3-way image classification set "QCData" from GitHub (MohdAjWrk/Quality-Control_Products-Defect-Detection); label vocabulary: accepted, background, rejected.

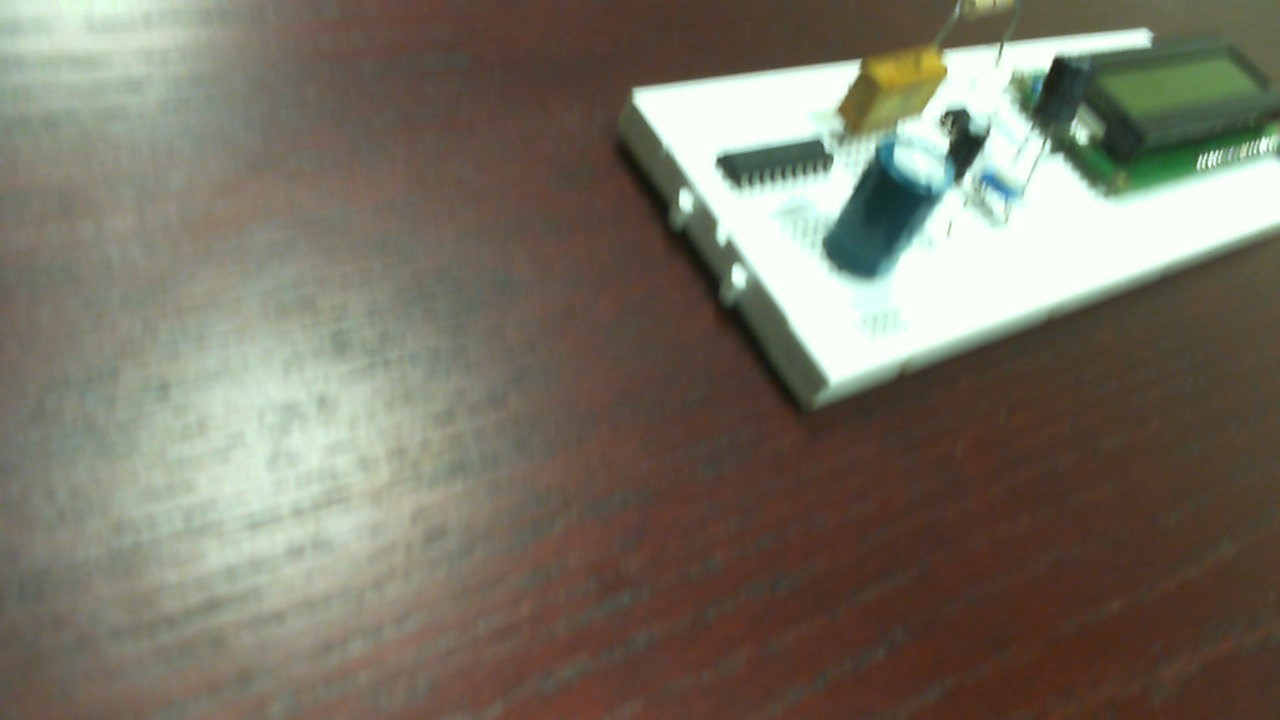
Label: accepted

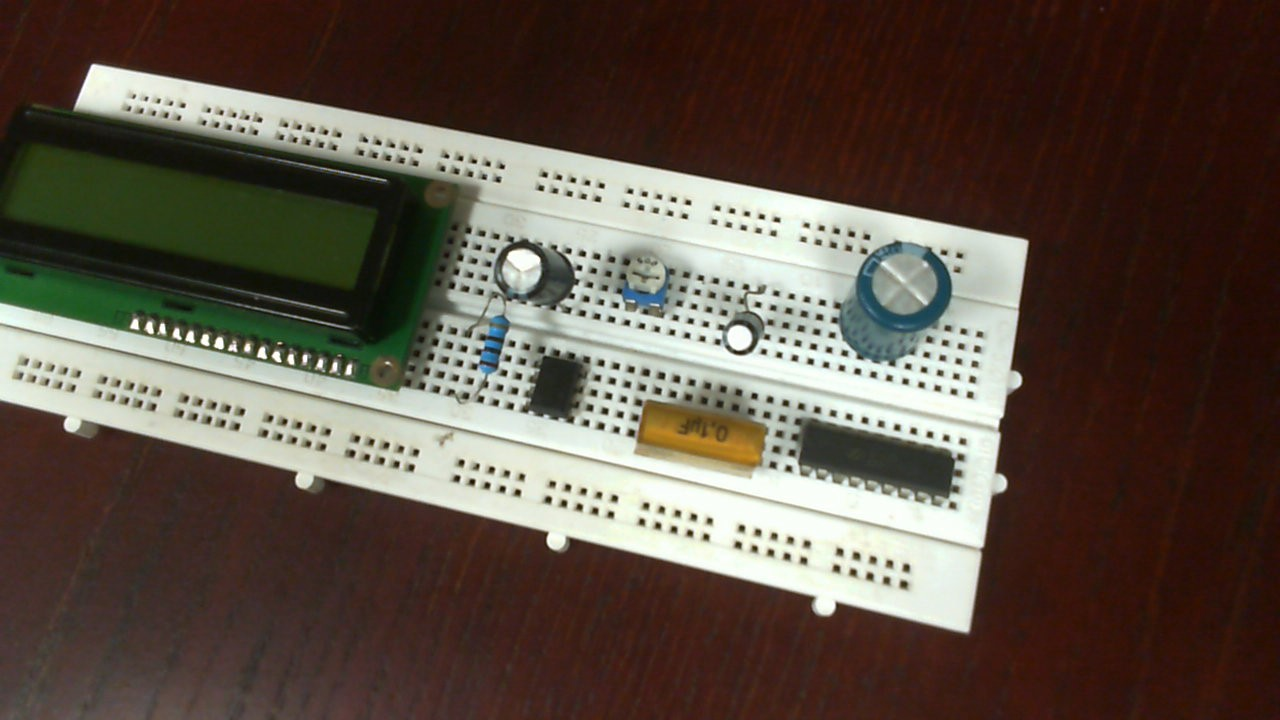
Label: rejected

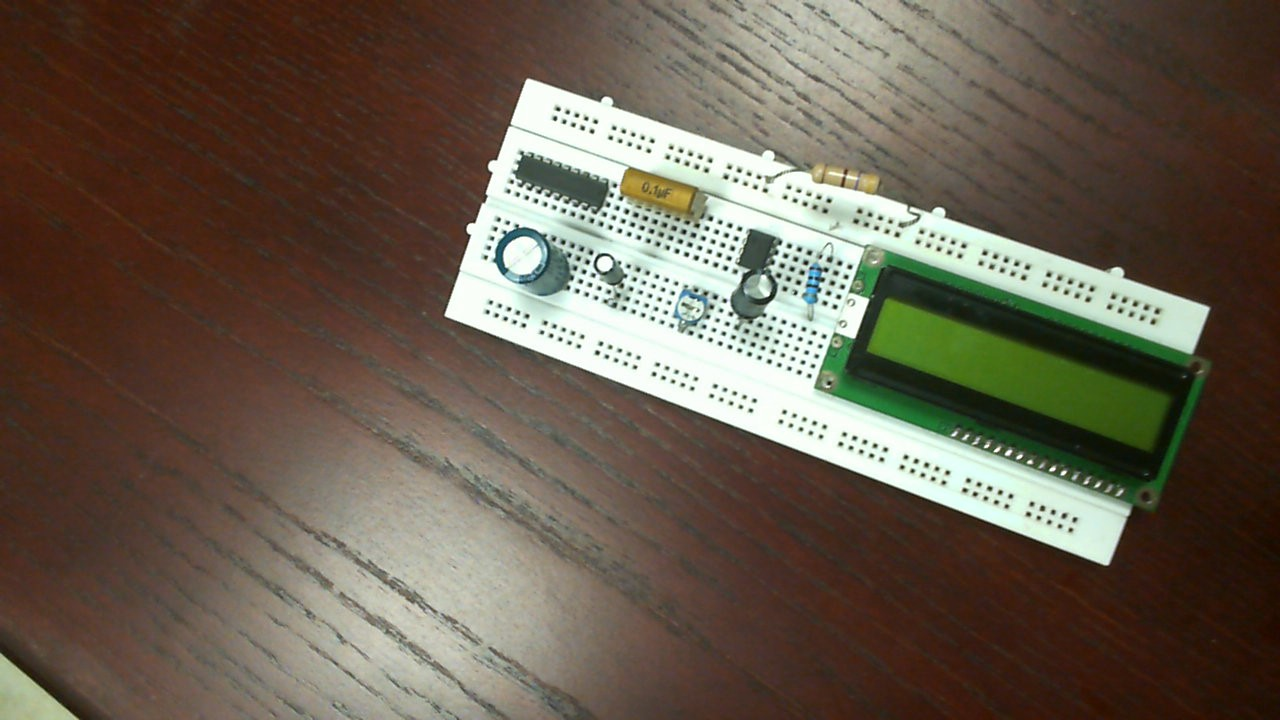
Label: accepted

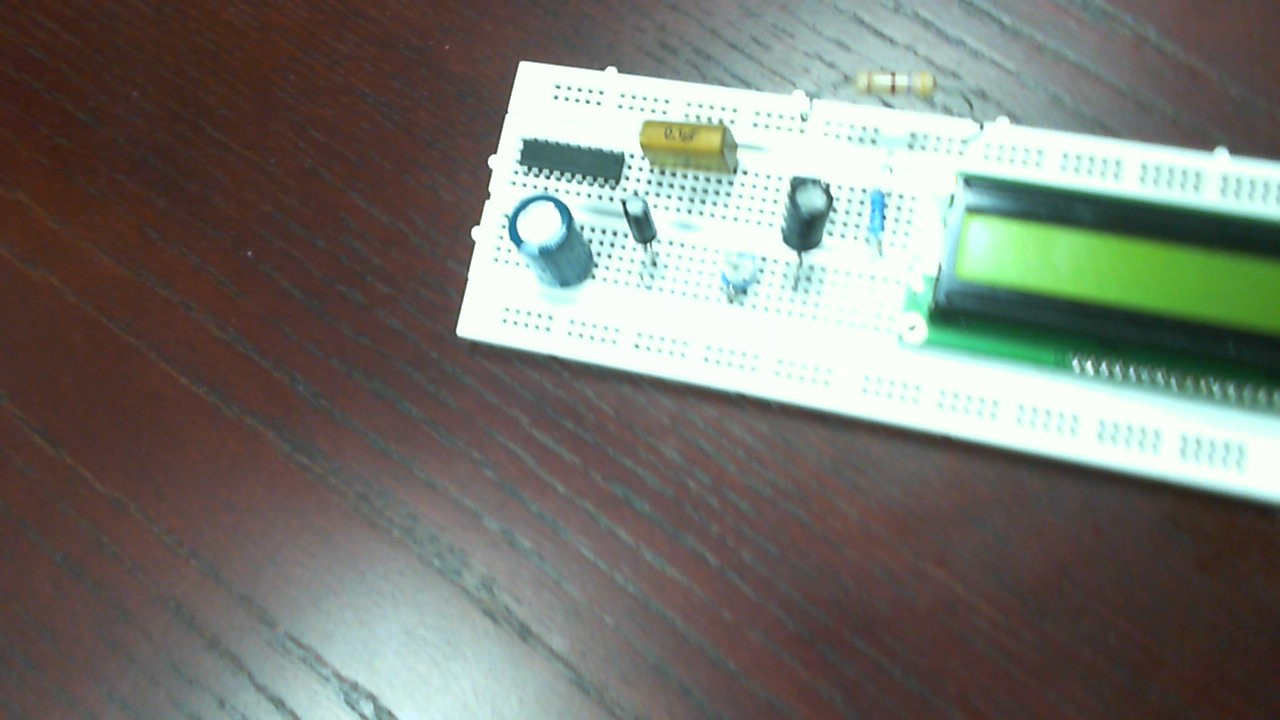
Label: accepted

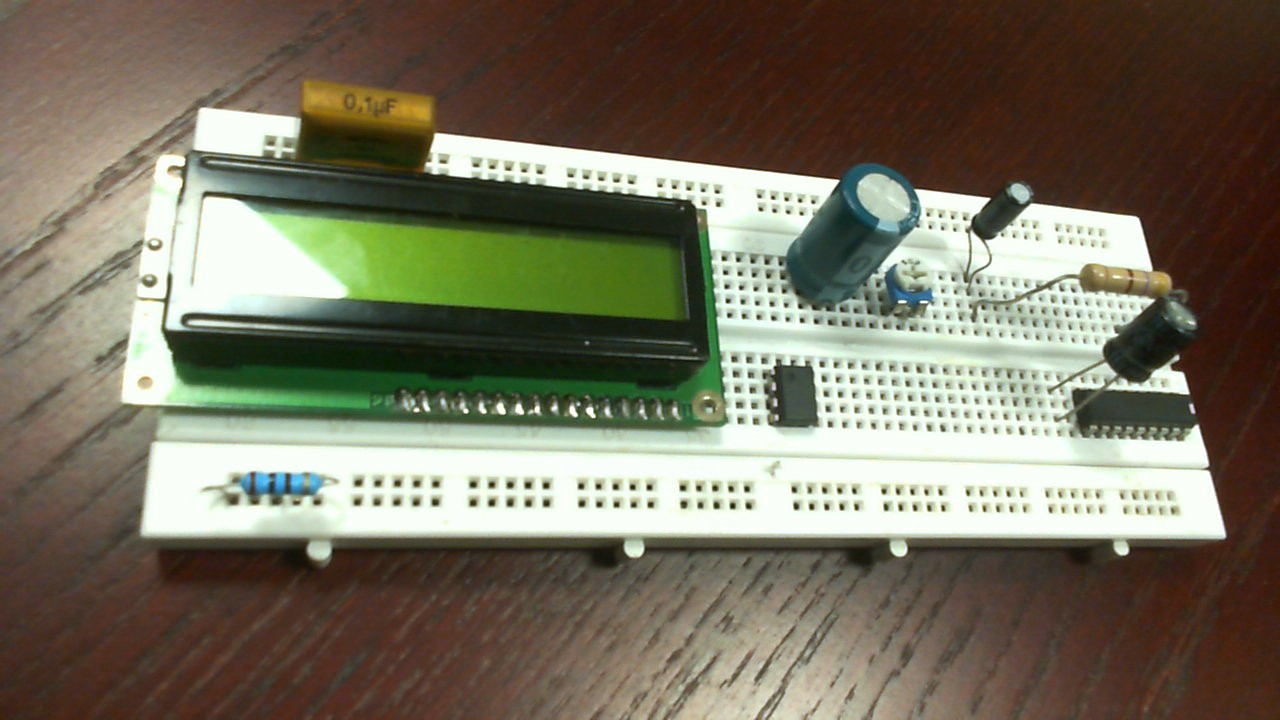
Label: rejected

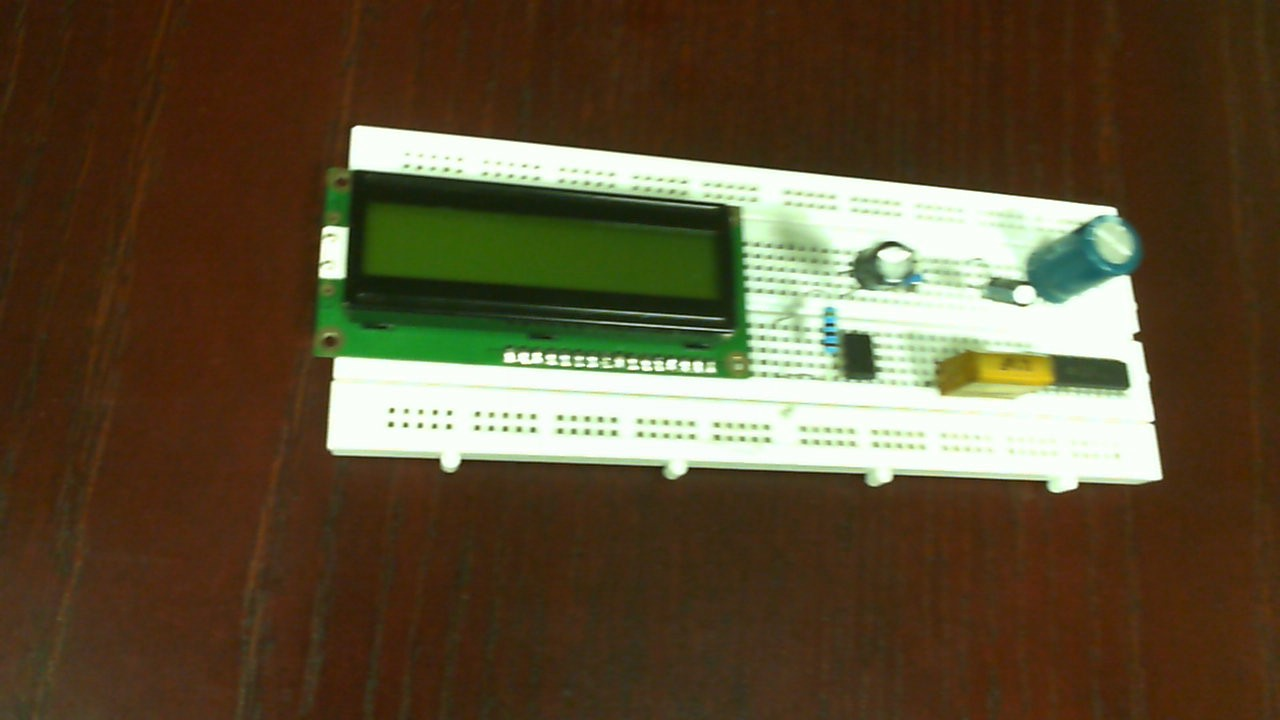
Label: rejected
